2-way image classification set "Augmented Dataset" from GitHub (Vipransh-Agarwal/Parkinsons-Detector); label vocabulary: healthy, parkinson.

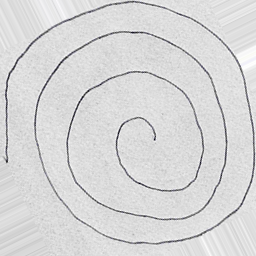
Label: parkinson

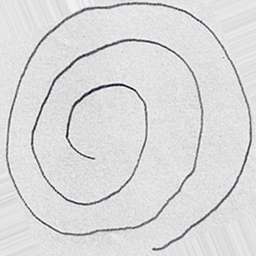
Label: healthy

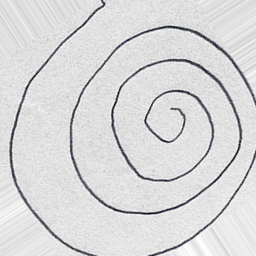
Label: healthy

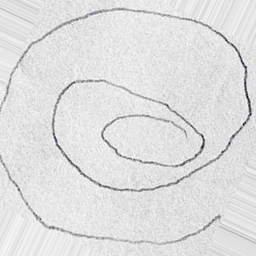
Label: parkinson

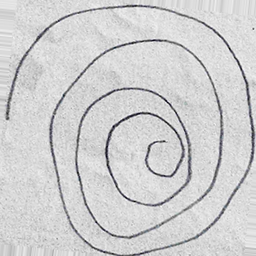
Label: parkinson

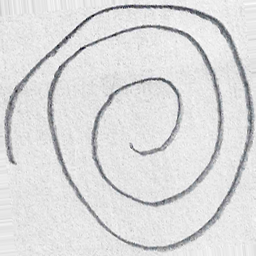
Label: healthy
